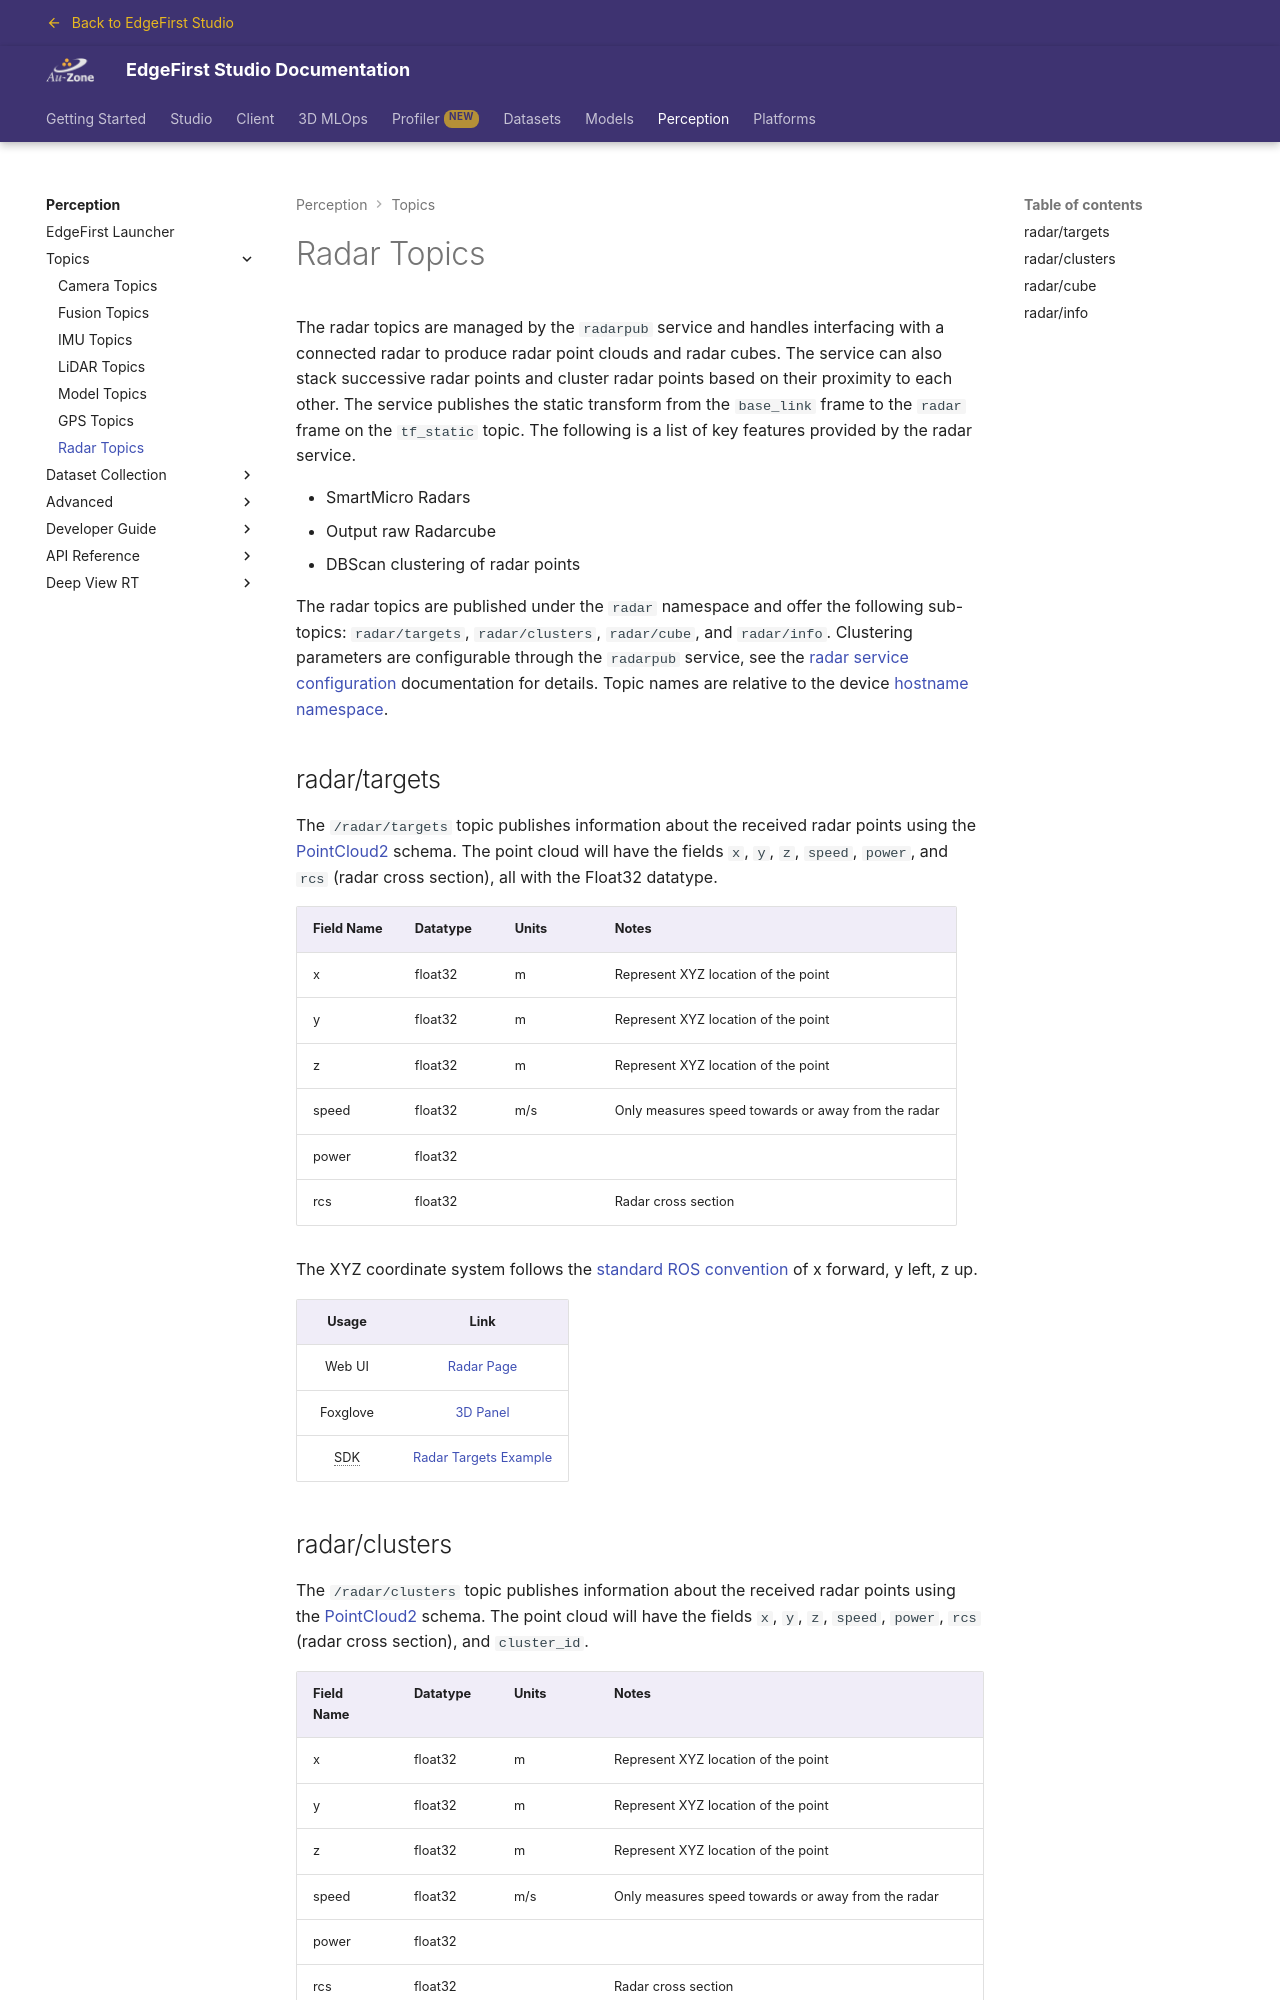

repository: EdgeFirstAI/documentation · page: saas/perception/topics/radar/index.html · generator: mkdocs

# Radar Topics

The radar topics are managed by the `radarpub` service and handles interfacing with a connected radar to produce radar point clouds and radar cubes.  The service can also stack successive radar points and cluster radar points based on their proximity to each other.  The service publishes the static transform from the `base_link` frame to the `radar` frame on the `tf_static` topic.  The following is a list of key features provided by the radar service.

- SmartMicro Radars
- Output raw Radarcube
- DBScan clustering of radar points

The radar topics are published under the `radar` namespace and offer the following sub-topics: `radar/targets`, `radar/clusters`, `radar/cube`, and `radar/info`.  Clustering parameters are configurable through the `radarpub` service, see the [radar service configuration](../../platforms/configuration/radar.md) documentation for details.  Topic names are relative to the device [hostname namespace](index.md#hostname-namespaces).

## radar/targets

The `/radar/targets` topic publishes information about the received radar points using the [PointCloud2](../api/sensor_msgs.md#pointcloud2) schema. The point cloud will have the fields `x`, `y`, `z`, `speed`, `power`, and `rcs` (radar cross section), all with the Float32 datatype.

| Field Name | Datatype | Units | Notes                                              |
|------------|----------|-------|----------------------------------------------------|
| x          | float32  | m     | Represent XYZ location of the point                |
| y          | float32  | m     | Represent XYZ location of the point                |
| z          | float32  | m     | Represent XYZ location of the point                |
| speed      | float32  | m/s   | Only measures speed towards or away from the radar |
| power      | float32  |       |                                                    |
| rcs        | float32  |       | Radar cross section                                |

The XYZ coordinate system follows the [standard ROS convention](https://www.ros.org/reps/rep-0103.html#coordinate-frame-conventions) of x forward, y left, z up.

| **Usage** | **Link** |
|:------------------:|:------------------:|
| Web UI | [Radar Page](../../platforms/quickstart/raivin/webui.md#the-radar-page) |
| Foxglove | [3D Panel](https://docs.foxglove.dev/docs/visualization/panels/3d) |
| SDK | [Radar Targets Example](../dev/examples/radar.md#radar-targets) |
